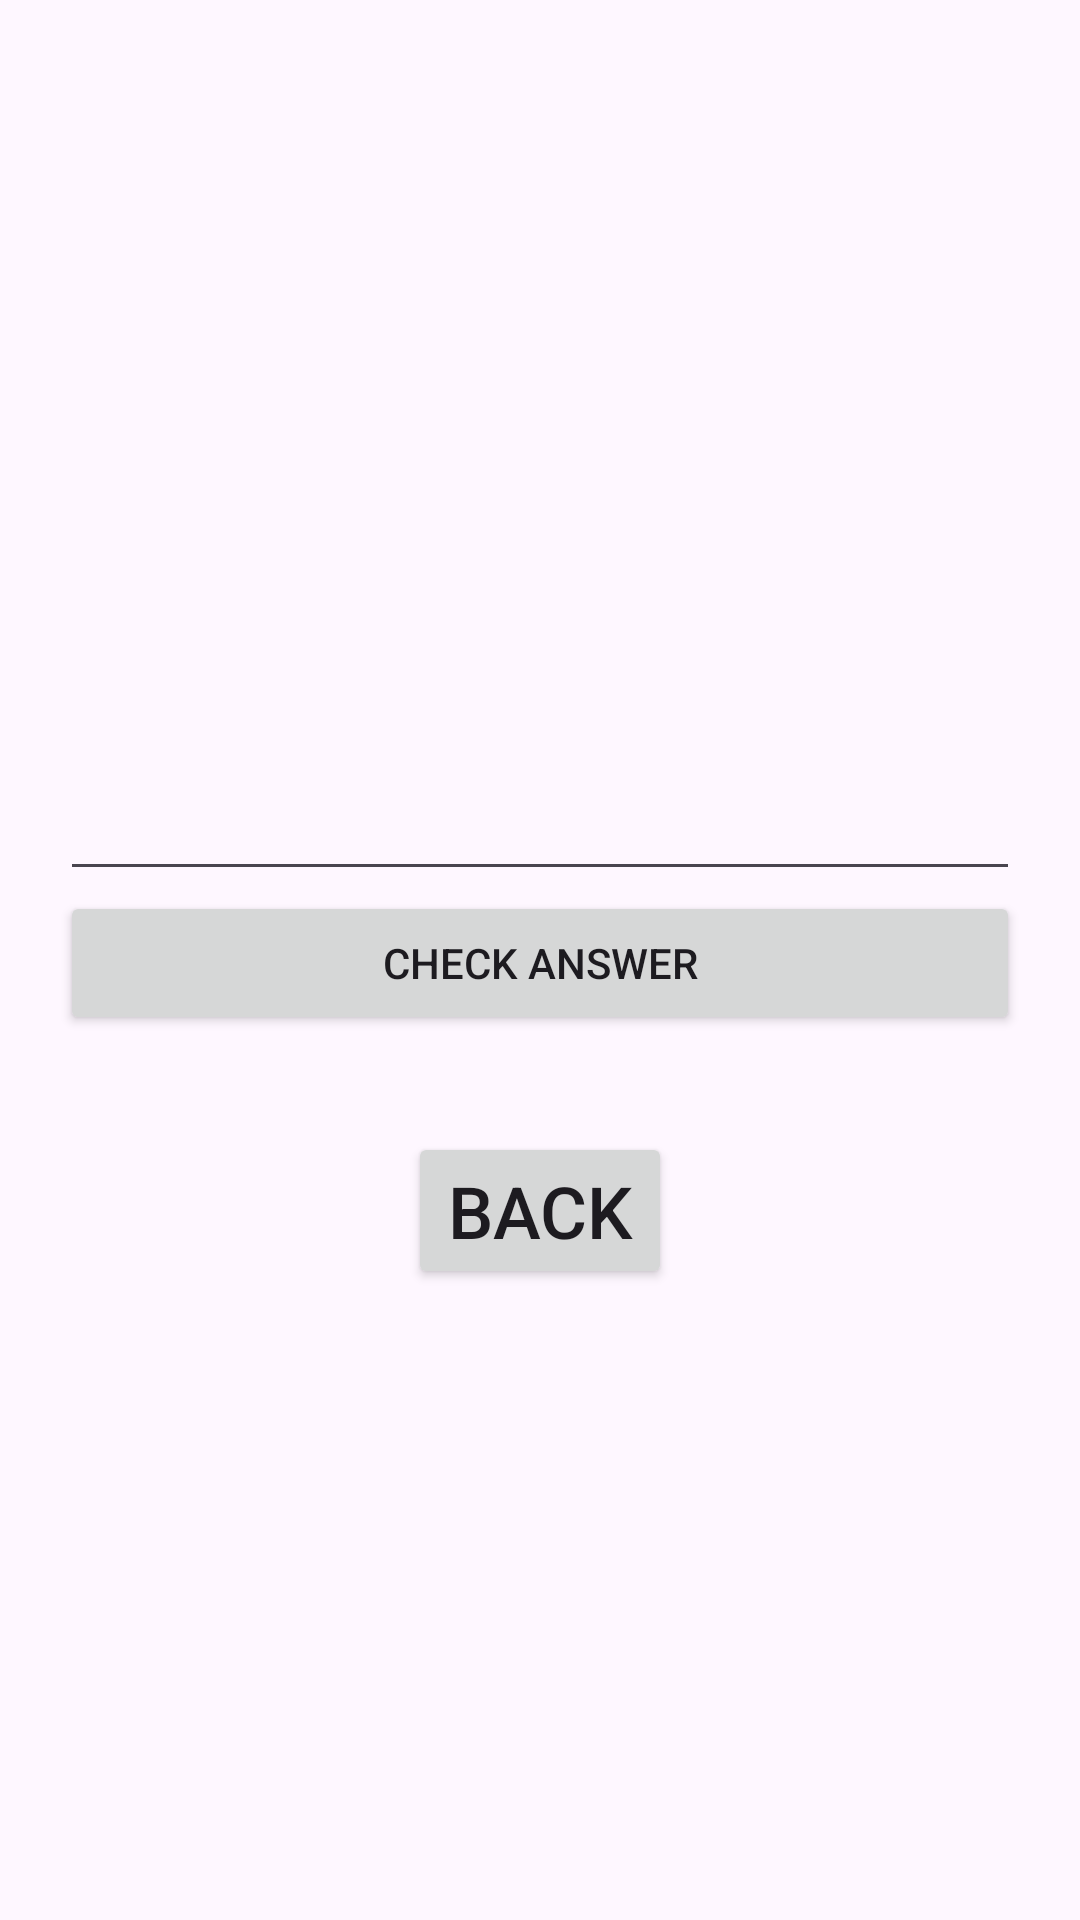

This screen was rendered from an Android layout file. Write that file and the resources it references.
<!-- AndroidManifest.xml: application theme Theme.AndroidBrain -->
<!-- res/layout/math_game_main_game_activity.xml -->
<?xml version="1.0" encoding="utf-8"?>
<LinearLayout
    xmlns:app="http://schemas.android.com/apk/res-auto"
    xmlns:tools="http://schemas.android.com/tools"
    xmlns:android="http://schemas.android.com/apk/res/android"
    android:layout_width="match_parent"
    android:layout_height="match_parent"
    android:orientation="vertical"
    android:gravity="center"
    android:padding="20dp">

    <TextView
        android:id="@+id/tvquestion"
        android:layout_width="match_parent"
        android:layout_height="wrap_content"
        android:textSize="34sp"
        android:gravity="center"
        android:textColor="@color/black"/>

    <EditText
        android:id="@+id/etanswer"
        android:layout_width="match_parent"
        android:layout_height="wrap_content"/>

    <Button
        android:id="@+id/btncheck"
        android:layout_width="match_parent"
        android:layout_height="wrap_content"
        android:text="Check Answer"/>

    <TextView
        android:id="@+id/tvresult"
        android:layout_width="match_parent"
        android:layout_height="wrap_content"
        android:textSize="24sp"
        android:gravity="center"
        android:textColor="@color/black"/>

    <Button
        android:id="@+id/btnback"
        android:layout_width="wrap_content"
        android:layout_height="wrap_content"
        android:text="Back"
        android:textSize="24sp"
        android:gravity="center"/>








</LinearLayout>
<!-- resources referenced by this layout -->
<resources>
  <color name="black">#FF000000</color>
  <style name="Theme.AndroidBrain" parent="Base.Theme.AndroidBrain" />
  <style name="Base.Theme.AndroidBrain" parent="Theme.Material3.DayNight.NoActionBar">
          
          
      </style>
</resources>
